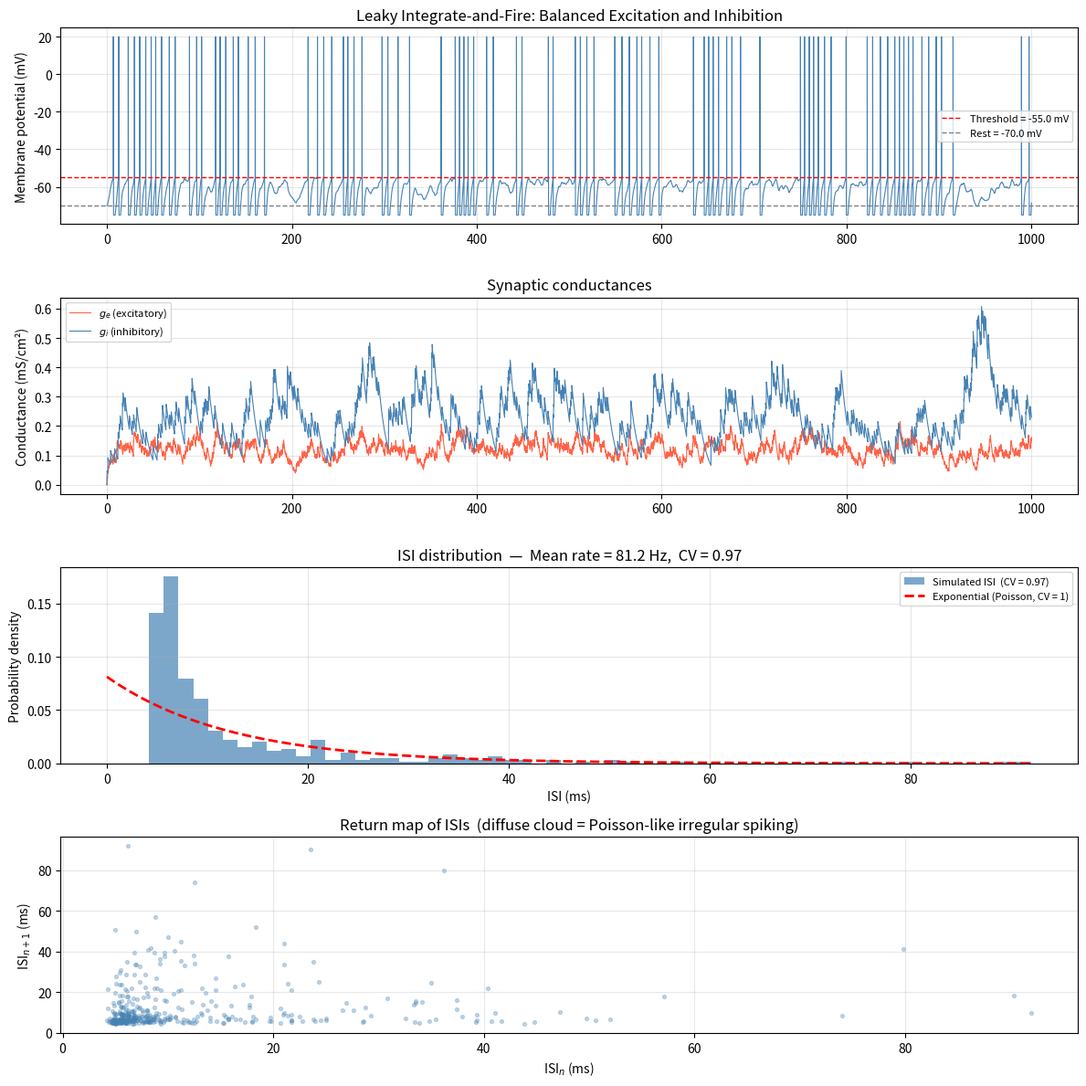

Python code for this plot: (Note: this script raises an exception after producing the figure.)
import numpy as np
import matplotlib.pyplot as plt
from scipy.stats import expon

# ============================================================
# Parameters
# ============================================================
dt      = 0.1       # ms
T       = 5000.0    # ms
t       = np.arange(0, T, dt)
N       = len(t)

# Neuron parameters
C_m     = 1.0       # membrane capacitance (uF/cm^2)
G_leak  = 0.05      # leak conductance (mS/cm^2)
V_rest  = -70.0     # resting potential (mV)
V_thr   = -55.0     # spike threshold (mV)
V_reset = -75.0     # reset potential (mV)
t_ref   = 2.0       # refractory period (ms)
ref_steps = int(t_ref / dt)

# Synaptic parameters
E_exc   = 0.0       # excitatory reversal potential (mV)
E_inh   = -80.0     # inhibitory reversal potential (mV)
tau_exc = 5.0       # excitatory synaptic time constant (ms)
tau_inh = 10.0      # inhibitory synaptic time constant (ms)

# Input parameters — balanced E/I
# Many weak excitatory inputs balanced by fewer strong inhibitory inputs
r_exc   = 2000      # excitatory Poisson input rate (Hz)
r_inh   = 500       # inhibitory Poisson input rate (Hz)
g_exc   = 0.012     # excitatory synaptic weight (mS/cm^2)
g_inh   = 0.048     # inhibitory synaptic weight (mS/cm^2)

# ============================================================
# Simulation — Leaky Integrate-and-Fire with conductance input
# C dV/dt = -G_leak(V-V_rest) - g_e(V-E_exc) - g_i(V-E_inh)
# ============================================================
V          = np.zeros(N);  V[0] = V_rest
g_e        = np.zeros(N)   # excitatory conductance trace
g_i        = np.zeros(N)   # inhibitory conductance trace
spikes     = []
refractory = 0

for k in range(1, N):

    # Poisson spike arrivals (number of events in dt)
    n_exc = np.random.poisson(r_exc * dt * 1e-3)
    n_inh = np.random.poisson(r_inh * dt * 1e-3)

    # Conductances: exponential decay + instantaneous jump at each input spike
    g_e[k] = g_e[k-1] * np.exp(-dt / tau_exc) + g_exc * n_exc
    g_i[k] = g_i[k-1] * np.exp(-dt / tau_inh) + g_inh * n_inh

    # Refractory period — clamp to reset
    if refractory > 0:
        V[k] = V_reset
        refractory -= 1
        continue

    # Euler integration of membrane equation
    dV = (dt / C_m) * (
        -G_leak * (V[k-1] - V_rest)
        - g_e[k] * (V[k-1] - E_exc)
        - g_i[k] * (V[k-1] - E_inh)
    )
    V[k] = V[k-1] + dV

    # Threshold crossing — fire spike
    if V[k] >= V_thr:
        V[k] = 20.0          # spike peak for visualisation
        spikes.append(t[k])
        refractory = ref_steps

spikes = np.array(spikes)
ISIs   = np.diff(spikes)     # interspike intervals (ms)

# ============================================================
# Statistics
# ============================================================
mean_rate = len(spikes) / (T * 1e-3)
CV        = np.std(ISIs) / np.mean(ISIs)   # coefficient of variation
                                            # Poisson process: CV = 1.0
print(f"Mean firing rate : {mean_rate:.1f} Hz")
print(f"Number of spikes : {len(spikes)}")
print(f"Mean ISI         : {np.mean(ISIs):.1f} ms")
print(f"Std ISI          : {np.std(ISIs):.1f} ms")
print(f"CV of ISI        : {CV:.3f}  (Poisson = 1.0)")

# ============================================================
# Plotting
# ============================================================
fig, axes = plt.subplots(4, 1, figsize=(12, 12))

# --- 1. Membrane potential trace ---
t_show = 1000          # ms to display
n_show = int(t_show / dt)
axes[0].plot(t[:n_show], V[:n_show], color='steelblue', linewidth=0.8)
axes[0].axhline(V_thr,  color='red',  linestyle='--', linewidth=1,
                label=f'Threshold = {V_thr} mV')
axes[0].axhline(V_rest, color='gray', linestyle='--', linewidth=1,
                label=f'Rest = {V_rest} mV')
axes[0].set_ylabel('Membrane potential (mV)')
axes[0].set_title('Leaky Integrate-and-Fire: Balanced Excitation and Inhibition')
axes[0].legend(fontsize=8)
axes[0].grid(True, alpha=0.3)

# --- 2. Synaptic conductances ---
axes[1].plot(t[:n_show], g_e[:n_show], color='tomato',    linewidth=0.8,
             label='$g_e$ (excitatory)')
axes[1].plot(t[:n_show], g_i[:n_show], color='steelblue', linewidth=0.8,
             label='$g_i$ (inhibitory)')
axes[1].set_ylabel('Conductance (mS/cm²)')
axes[1].set_title('Synaptic conductances')
axes[1].legend(fontsize=8)
axes[1].grid(True, alpha=0.3)

# --- 3. ISI histogram vs exponential (Poisson) ---
axes[2].hist(ISIs, bins=60, density=True, color='steelblue', alpha=0.7,
             label=f'Simulated ISI  (CV = {CV:.2f})')
x_isi      = np.linspace(0, ISIs.max(), 500)
rate_param = 1.0 / np.mean(ISIs)
axes[2].plot(x_isi, expon.pdf(x_isi, scale=1.0 / rate_param),
             'r--', linewidth=2, label='Exponential (Poisson, CV = 1)')
axes[2].set_xlabel('ISI (ms)')
axes[2].set_ylabel('Probability density')
axes[2].set_title(f'ISI distribution  —  Mean rate = {mean_rate:.1f} Hz,  CV = {CV:.2f}')
axes[2].legend(fontsize=8)
axes[2].grid(True, alpha=0.3)

# --- 4. Return map of ISIs ---
axes[3].scatter(ISIs[:-1], ISIs[1:], alpha=0.3, s=8, color='steelblue')
axes[3].set_xlabel('ISI$_n$ (ms)')
axes[3].set_ylabel('ISI$_{n+1}$ (ms)')
axes[3].set_title('Return map of ISIs  (diffuse cloud = Poisson-like irregular spiking)')
axes[3].grid(True, alpha=0.3)

plt.tight_layout()
plt.savefig('/mnt/user-data/outputs/ei_balance_spiking.png', dpi=150)
plt.show()
print("Done.")
